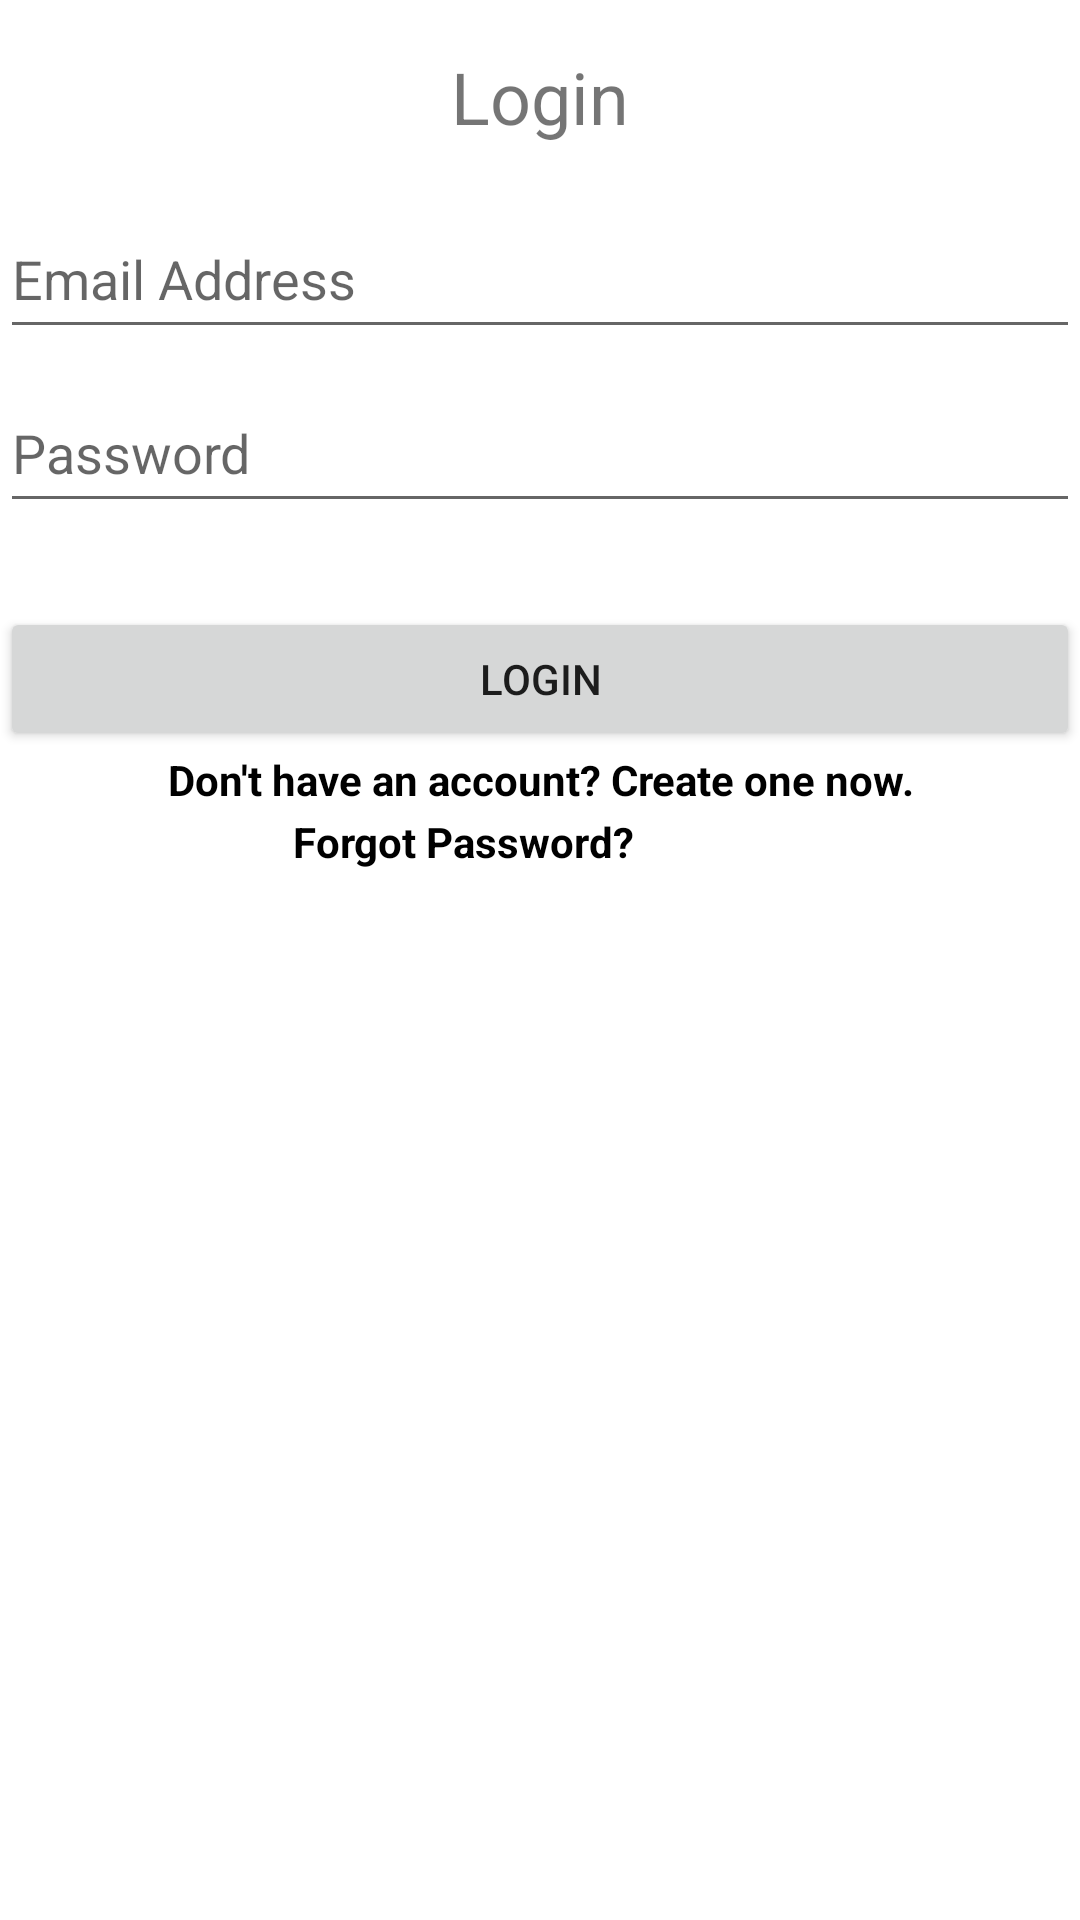

Layout XML and referenced resources for this Android screen:
<!-- AndroidManifest.xml: application theme Theme.G2QC -->
<!-- res/layout/demo_login_page.xml -->
<?xml version="1.0" encoding="utf-8"?>
<androidx.constraintlayout.widget.ConstraintLayout xmlns:android="http://schemas.android.com/apk/res/android"
    xmlns:app="http://schemas.android.com/apk/res-auto"
    xmlns:tools="http://schemas.android.com/tools"
    android:layout_width="match_parent"
    android:layout_height="match_parent"
    android:layout_marginLeft="16dp"
    android:layout_marginRight="16dp"
    tools:context=".login_page.demo_login_page">


    

    <TextView
        android:id="@+id/textView2"
        android:layout_width="match_parent"
        android:layout_height="wrap_content"
        android:layout_marginTop="16dp"
        android:text="Login"
        android:textAlignment="center"
        android:textSize="24sp"
        app:layout_constraintTop_toTopOf="parent"
        tools:layout_editor_absoluteX="0dp" />

    <EditText
        android:id="@+id/et_email_address"
        android:layout_width="match_parent"
        android:layout_height="50dp"
        android:layout_marginTop="18dp"
        android:hint="Email Address"
        app:layout_constraintTop_toBottomOf="@+id/textView2"
        tools:layout_editor_absoluteX="0dp" />

    <EditText
        android:id="@+id/et_password"
        android:layout_width="match_parent"
        android:layout_height="50dp"
        android:layout_marginTop="8dp"
        android:hint="Password"
        android:inputType="textPassword"
        app:layout_constraintTop_toBottomOf="@+id/et_email_address"
        tools:layout_editor_absoluteX="0dp" />

    <Button
        android:id="@+id/btn_login"
        android:layout_width="match_parent"
        android:layout_height="wrap_content"
        android:layout_marginTop="28dp"
        android:text="Login"
        app:layout_constraintTop_toBottomOf="@+id/et_password"
        tools:layout_editor_absoluteX="0dp" />

    <TextView
        android:id="@+id/tv_forgot_password"
        android:layout_width="412dp"
        android:layout_height="31dp"
        android:text="Forgot Password?"
        android:textAlignment="center"
        android:textColor="#000000"
        android:textStyle="bold"
        app:layout_constraintBottom_toBottomOf="parent"
        app:layout_constraintEnd_toEndOf="parent"
        app:layout_constraintHorizontal_bias="1.0"
        app:layout_constraintStart_toStartOf="parent"
        app:layout_constraintTop_toBottomOf="@+id/btn_login"
        app:layout_constraintVertical_bias="0.058" />

    <TextView
        android:id="@+id/tv_create_account"
        android:layout_width="match_parent"
        android:layout_height="wrap_content"
        android:layout_marginTop="48dp"
        android:text="Don't have an account? Create one now."
        android:textAlignment="center"
        android:textStyle="bold"
        android:textColor="#000000"
        app:layout_constraintTop_toTopOf="@+id/btn_login"
        tools:layout_editor_absoluteX="0dp" />

</androidx.constraintlayout.widget.ConstraintLayout>
<!-- resources referenced by this layout -->
<resources>
  <style name="Theme.G2QC" parent="Theme.MaterialComponents.DayNight.DarkActionBar">
          
          <item name="colorPrimary">@color/purple_500</item>
          <item name="colorPrimaryVariant">@color/purple_700</item>
          <item name="colorOnPrimary">@color/white</item>
          
          <item name="colorSecondary">@color/teal_200</item>
          <item name="colorSecondaryVariant">@color/teal_700</item>
          <item name="colorOnSecondary">@color/black</item>
          
          <item name="android:statusBarColor">?attr/colorPrimaryVariant</item>
          
      </style>
  <color name="purple_500">#FF6200EE</color>
  <color name="purple_700">#FF3700B3</color>
  <color name="white">#FFFFFFFF</color>
  <color name="teal_200">#FF03DAC5</color>
  <color name="teal_700">#FF018786</color>
  <color name="black">#FF000000</color>
</resources>
